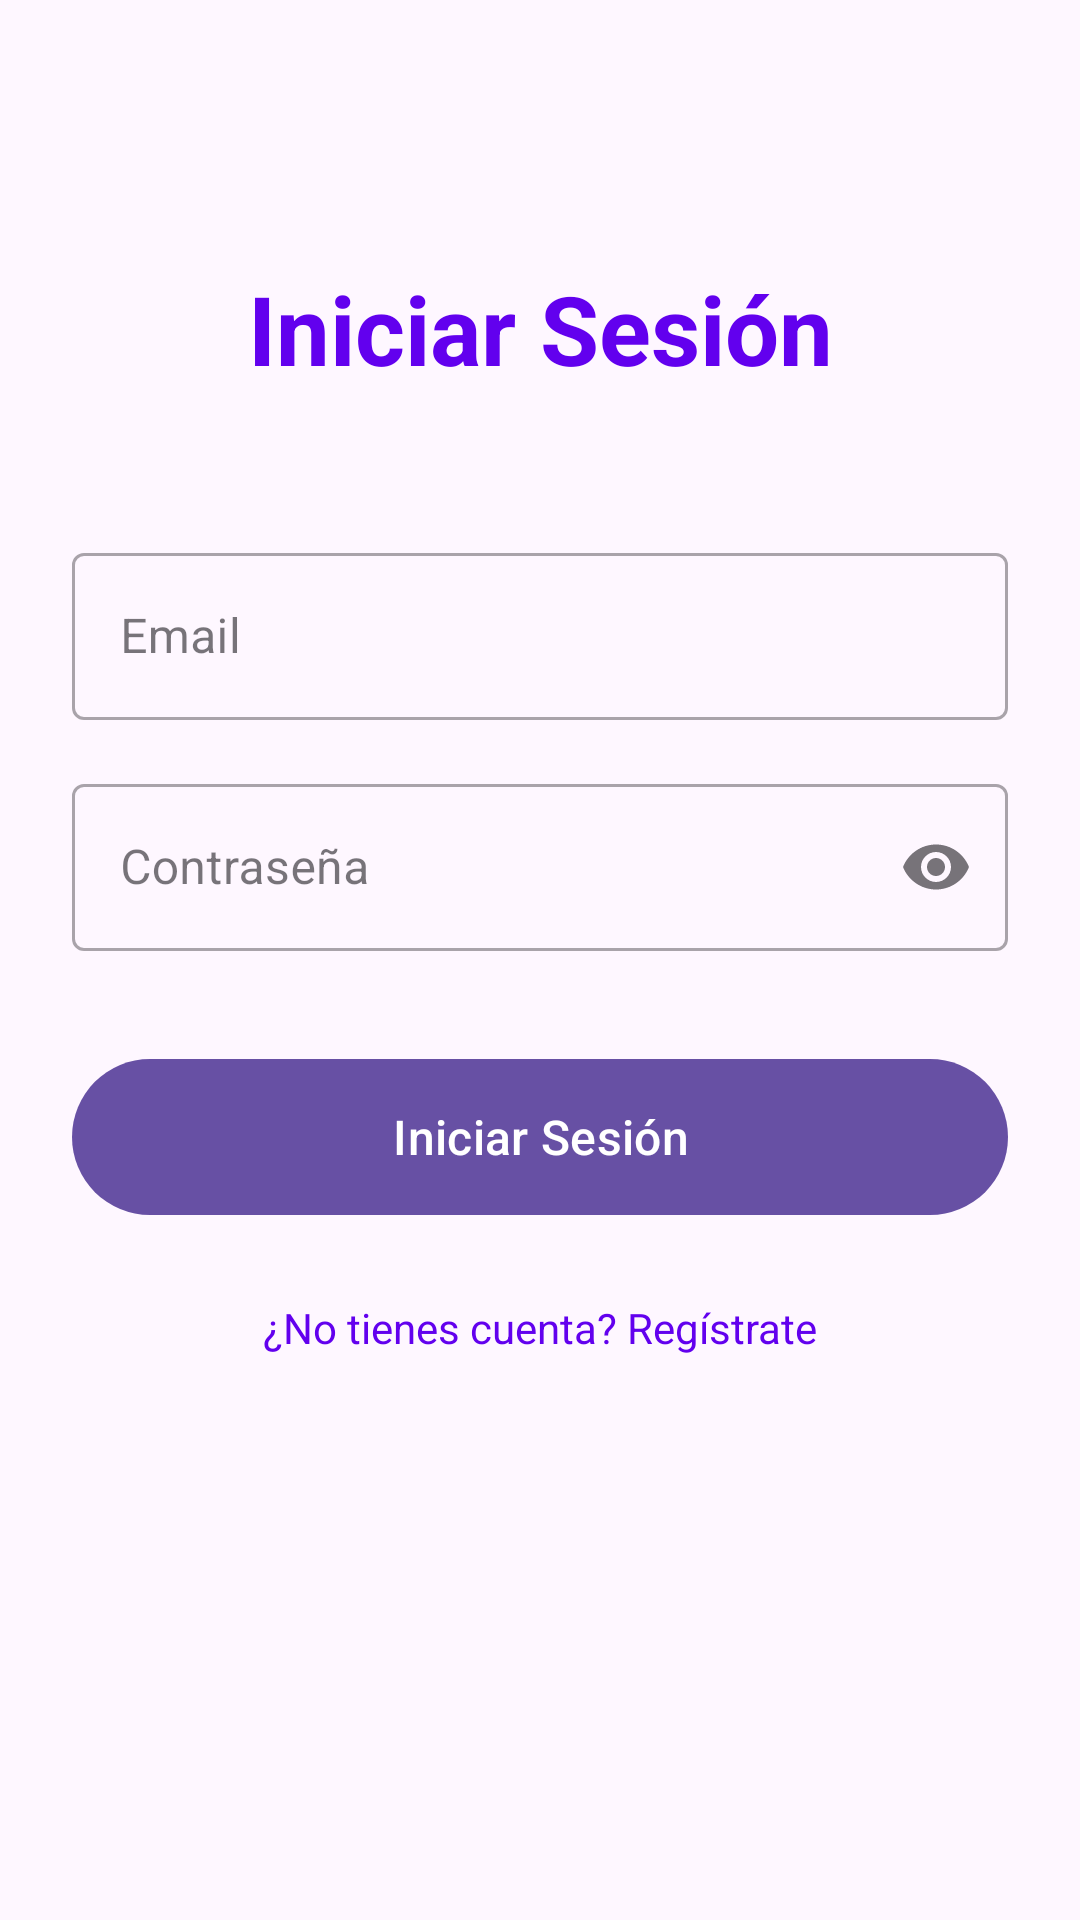

Write the Android layout XML for this screen, with the resource values it uses.
<!-- AndroidManifest.xml: application theme Theme.MiBancaApp -->
<!-- res/layout/activity_login.xml -->
<?xml version="1.0" encoding="utf-8"?>
<ScrollView xmlns:android="http://schemas.android.com/apk/res/android"
    xmlns:app="http://schemas.android.com/apk/res-auto"
    xmlns:tools="http://schemas.android.com/tools"
    android:layout_width="match_parent"
    android:layout_height="match_parent"
    android:fillViewport="true">

    <androidx.constraintlayout.widget.ConstraintLayout
        android:layout_width="match_parent"
        android:layout_height="wrap_content"
        android:padding="24dp">

        <TextView
            android:id="@+id/tvTitle"
            android:layout_width="wrap_content"
            android:layout_height="wrap_content"
            android:text="Iniciar Sesión"
            android:textSize="32sp"
            android:textStyle="bold"
            android:textColor="@color/design_default_color_primary"
            app:layout_constraintEnd_toEndOf="parent"
            app:layout_constraintStart_toStartOf="parent"
            app:layout_constraintTop_toTopOf="parent"
            android:layout_marginTop="64dp" />

        <com.google.android.material.textfield.TextInputLayout
            android:id="@+id/tilEmail"
            style="@style/Widget.MaterialComponents.TextInputLayout.OutlinedBox"
            android:layout_width="0dp"
            android:layout_height="wrap_content"
            android:layout_marginTop="48dp"
            android:hint="Email"
            app:layout_constraintEnd_toEndOf="parent"
            app:layout_constraintStart_toStartOf="parent"
            app:layout_constraintTop_toBottomOf="@+id/tvTitle"
            app:startIconDrawable="@drawable/ic_email">

            <com.google.android.material.textfield.TextInputEditText
                android:id="@+id/etEmail"
                android:layout_width="match_parent"
                android:layout_height="wrap_content"
                android:inputType="textEmailAddress" />

        </com.google.android.material.textfield.TextInputLayout>

        <com.google.android.material.textfield.TextInputLayout
            android:id="@+id/tilPassword"
            style="@style/Widget.MaterialComponents.TextInputLayout.OutlinedBox"
            android:layout_width="0dp"
            android:layout_height="wrap_content"
            android:layout_marginTop="16dp"
            android:hint="Contraseña"
            app:endIconMode="password_toggle"
            app:layout_constraintEnd_toEndOf="parent"
            app:layout_constraintStart_toStartOf="parent"
            app:layout_constraintTop_toBottomOf="@+id/tilEmail"
            app:startIconDrawable="@drawable/ic_lock">

            <com.google.android.material.textfield.TextInputEditText
                android:id="@+id/etPassword"
                android:layout_width="match_parent"
                android:layout_height="wrap_content"
                android:inputType="textPassword" />

        </com.google.android.material.textfield.TextInputLayout>

        <com.google.android.material.button.MaterialButton
            android:id="@+id/btnLogin"
            android:layout_width="0dp"
            android:layout_height="60dp"
            android:layout_marginTop="32dp"
            android:text="Iniciar Sesión"
            android:textSize="16sp"
            app:layout_constraintEnd_toEndOf="parent"
            app:layout_constraintStart_toStartOf="parent"
            app:layout_constraintTop_toBottomOf="@+id/tilPassword" />

        <ProgressBar
            android:id="@+id/progressBar"
            android:layout_width="wrap_content"
            android:layout_height="wrap_content"
            android:visibility="gone"
            app:layout_constraintBottom_toBottomOf="@+id/btnLogin"
            app:layout_constraintEnd_toEndOf="@+id/btnLogin"
            app:layout_constraintStart_toStartOf="@+id/btnLogin"
            app:layout_constraintTop_toTopOf="@+id/btnLogin" />

        <TextView
            android:id="@+id/tvError"
            android:layout_width="0dp"
            android:layout_height="wrap_content"
            android:layout_marginTop="16dp"
            android:textColor="@color/design_default_color_error"
            android:textSize="14sp"
            android:visibility="gone"
            app:layout_constraintEnd_toEndOf="parent"
            app:layout_constraintStart_toStartOf="parent"
            app:layout_constraintTop_toBottomOf="@+id/btnLogin"
            tools:text="Error message"
            tools:visibility="visible" />

        <TextView
            android:id="@+id/tvRegister"
            android:layout_width="wrap_content"
            android:layout_height="wrap_content"
            android:layout_marginTop="24dp"
            android:text="¿No tienes cuenta? Regístrate"
            android:textColor="@color/design_default_color_primary"
            android:textSize="14sp"
            app:layout_constraintEnd_toEndOf="parent"
            app:layout_constraintStart_toStartOf="parent"
            app:layout_constraintTop_toBottomOf="@+id/tvError" />

    </androidx.constraintlayout.widget.ConstraintLayout>

</ScrollView>
<!-- resources referenced by this layout -->
<resources>
  <style name="Theme.MiBancaApp" parent="Base.Theme.MiBancaApp" />
  <style name="Base.Theme.MiBancaApp" parent="Theme.Material3.DayNight.NoActionBar">
          
          
      </style>
</resources>
